Labelled photos from "Bone_Fracture_dataset_mask", an image-classification folder in ABRPMGITHUB/finalproject. The possible labels are: fractured, not fractured.

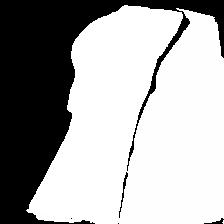
Label: not fractured

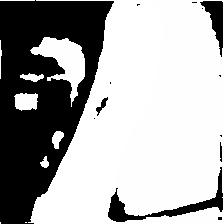
Label: not fractured

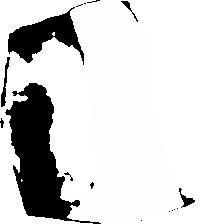
Label: fractured

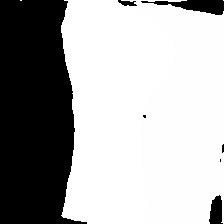
Label: not fractured

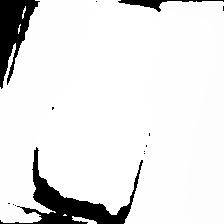
Label: fractured

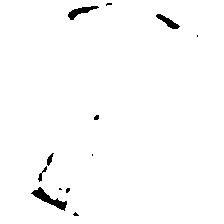
Label: not fractured
